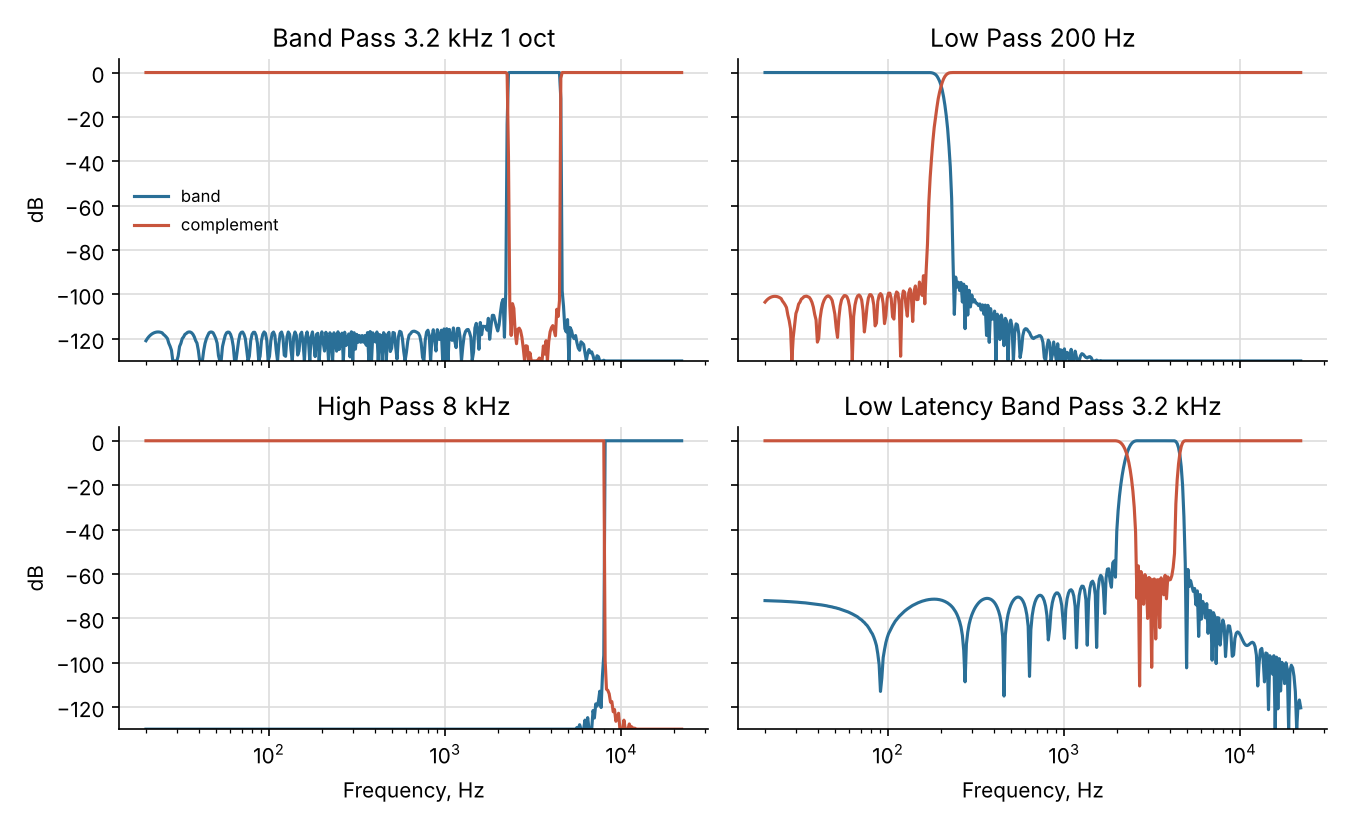

The file beside this chart, header and first rows:
mode, freq, band_db, complement_db
Band Pass 3.2 kHz 1 oct, 20.00, -120.9, 0.000
Band Pass 3.2 kHz 1 oct, 20.35, -120, 0.000
Band Pass 3.2 kHz 1 oct, 20.71, -119.2, 0.000
Band Pass 3.2 kHz 1 oct, 21.08, -118.5, 0.000
Band Pass 3.2 kHz 1 oct, 21.45, -118, 0.000
Band Pass 3.2 kHz 1 oct, 21.83, -117.6, 0.000
Band Pass 3.2 kHz 1 oct, 22.22, -117.3, 0.000
Band Pass 3.2 kHz 1 oct, 22.61, -117.1, 0.000
Band Pass 3.2 kHz 1 oct, 23.01, -117, 0.000
Band Pass 3.2 kHz 1 oct, 23.42, -116.9, 0.000
Band Pass 3.2 kHz 1 oct, 23.84, -117, 0.000
Band Pass 3.2 kHz 1 oct, 24.26, -117.1, 0.000
Band Pass 3.2 kHz 1 oct, 24.69, -117.3, 0.000
Band Pass 3.2 kHz 1 oct, 25.13, -118, 0.000
Band Pass 3.2 kHz 1 oct, 25.57, -118.5, 0.000
Band Pass 3.2 kHz 1 oct, 26.02, -119.2, 0.000
Band Pass 3.2 kHz 1 oct, 26.48, -119.9, 0.000
Band Pass 3.2 kHz 1 oct, 26.95, -122, 0.000
Band Pass 3.2 kHz 1 oct, 27.43, -123.4, 0.000
Band Pass 3.2 kHz 1 oct, 27.92, -125.2, 0.000
Band Pass 3.2 kHz 1 oct, 28.41, -131, 0.000
Band Pass 3.2 kHz 1 oct, 28.91, -136.9, 0.000
Band Pass 3.2 kHz 1 oct, 29.43, -170.1, 0.000
Band Pass 3.2 kHz 1 oct, 29.95, -131.2, -0.000
Band Pass 3.2 kHz 1 oct, 30.48, -127.7, -0.000
Band Pass 3.2 kHz 1 oct, 31.02, -123.5, -0.000
Band Pass 3.2 kHz 1 oct, 31.57, -122.1, -0.000
Band Pass 3.2 kHz 1 oct, 32.12, -120, -0.000
Band Pass 3.2 kHz 1 oct, 32.69, -119.2, -0.000
Band Pass 3.2 kHz 1 oct, 33.27, -118, -0.000
Band Pass 3.2 kHz 1 oct, 33.86, -117.6, -0.000
Band Pass 3.2 kHz 1 oct, 34.46, -117.1, -0.000
Band Pass 3.2 kHz 1 oct, 35.07, -116.9, -0.000
Band Pass 3.2 kHz 1 oct, 35.69, -117, -0.000
Band Pass 3.2 kHz 1 oct, 36.32, -117.3, -0.000
Band Pass 3.2 kHz 1 oct, 36.97, -118, -0.000
Band Pass 3.2 kHz 1 oct, 37.62, -119.2, -0.000
Band Pass 3.2 kHz 1 oct, 38.29, -120.9, -0.000
Band Pass 3.2 kHz 1 oct, 38.97, -122, -0.000
Band Pass 3.2 kHz 1 oct, 39.66, -125.2, -0.000
Band Pass 3.2 kHz 1 oct, 40.36, -131, -0.000
Band Pass 3.2 kHz 1 oct, 41.07, -167.2, -0.000
Band Pass 3.2 kHz 1 oct, 41.80, -131.3, 0.000
Band Pass 3.2 kHz 1 oct, 42.54, -125.3, 0.000
Band Pass 3.2 kHz 1 oct, 43.29, -122.1, 0.000
Band Pass 3.2 kHz 1 oct, 44.06, -120, 0.000
Band Pass 3.2 kHz 1 oct, 44.84, -118.6, 0.000
Band Pass 3.2 kHz 1 oct, 45.63, -117.3, 0.000
Band Pass 3.2 kHz 1 oct, 46.44, -117, 0.000
Band Pass 3.2 kHz 1 oct, 47.26, -117, 0.000
Band Pass 3.2 kHz 1 oct, 48.10, -117.3, 0.000
Band Pass 3.2 kHz 1 oct, 48.95, -118.5, 0.000
Band Pass 3.2 kHz 1 oct, 49.82, -119.9, 0.000
Band Pass 3.2 kHz 1 oct, 50.70, -122, 0.000
Band Pass 3.2 kHz 1 oct, 51.60, -127.6, 0.000
Band Pass 3.2 kHz 1 oct, 52.51, -136.8, 0.000
Band Pass 3.2 kHz 1 oct, 53.44, -131.3, -0.000
Band Pass 3.2 kHz 1 oct, 54.39, -123.5, -0.000
Band Pass 3.2 kHz 1 oct, 55.35, -120.9, -0.000
Band Pass 3.2 kHz 1 oct, 56.33, -118.6, -0.000
... 1,540 more rows
